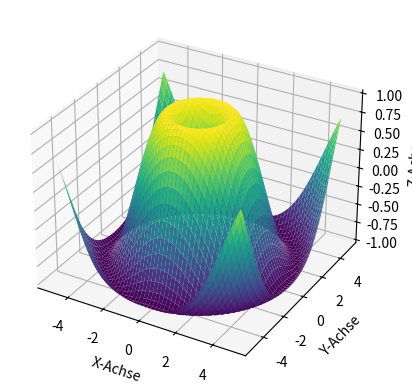

Reproduce this figure in Python.
import numpy as np
import matplotlib.pyplot as plt
from mpl_toolkits.mplot3d import Axes3D

# Beispiel-Daten für das 3D-Diagramm
fig = plt.figure()
ax = fig.add_subplot(111, projection='3d')

# Erstellen von Datenpunkten
x = np.linspace(-5, 5, 100)
y = np.linspace(-5, 5, 100)
x, y = np.meshgrid(x, y)
z = np.sin(np.sqrt(x**2 + y**2))

# 3D-Oberflächenplot
ax.plot_surface(x, y, z, cmap='viridis')

# Beschriftungen der Achsen
ax.set_xlabel('X-Achse')
ax.set_ylabel('Y-Achse')
ax.set_zlabel('Z-Achse')

# Anzeige des Plots
plt.show()
